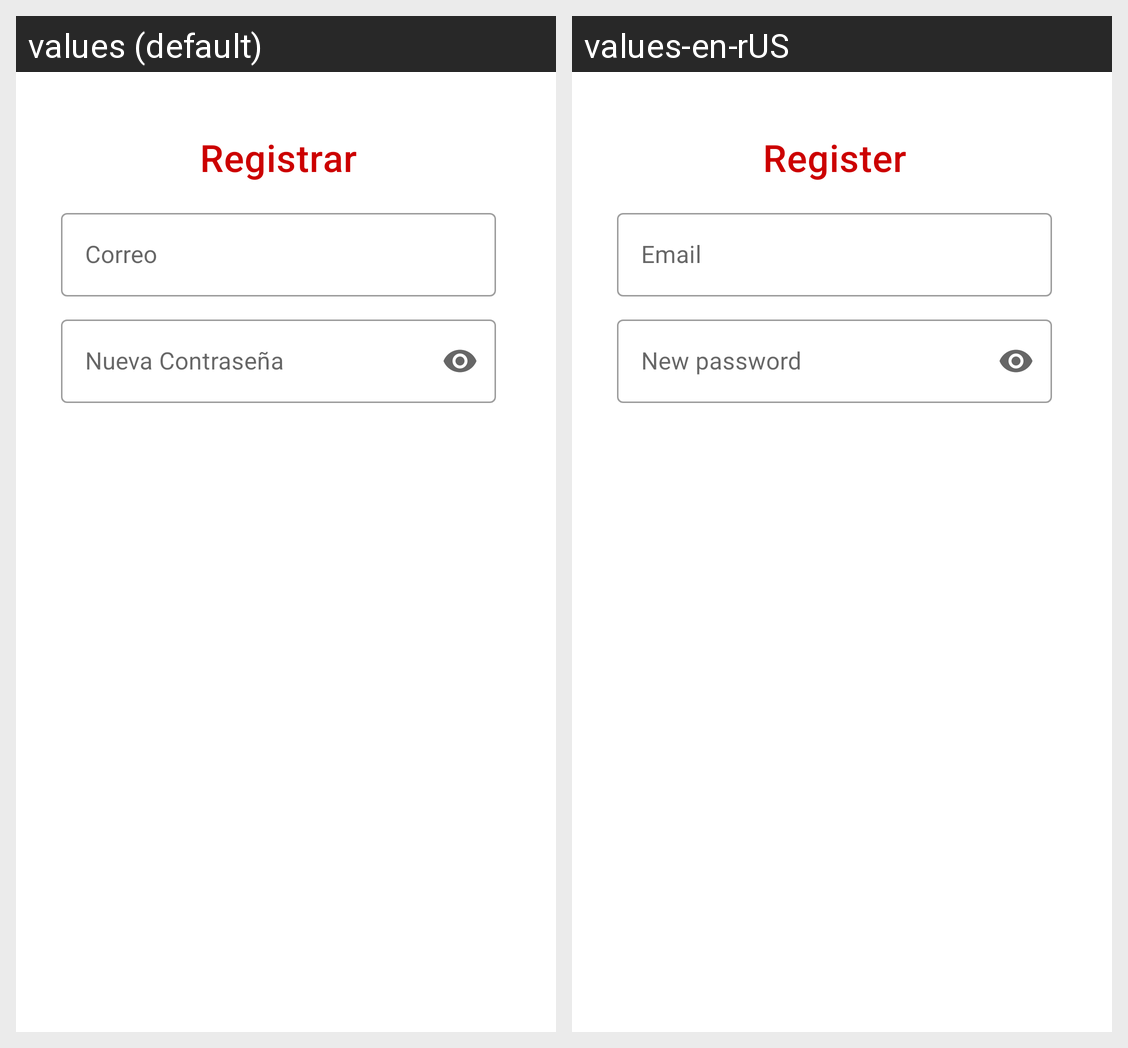

Translations of the strings shown on this Android screen, per locale in the grid:
Android screen res/layout/activity_registro.xml rendered under 2 locales, left to right: values (default), values-en-rUS. Device: Nexus 5 (rendered at 1080×1920; each locale shown at half size, 540×960, under a caption strip naming it); theme Theme.ChinestarApp.
Strings drawn on this screen, with the default value and each locale's value (text and hints the layout hard-codes, and strings that could not be matched under every locale, appear in the picture but are not listed):

registrar
  values: Registrar
  values-en-rUS: Register

email
  values: Correo
  values-en-rUS: Email

new_password
  values: Nueva Contraseña
  values-en-rUS: New password
